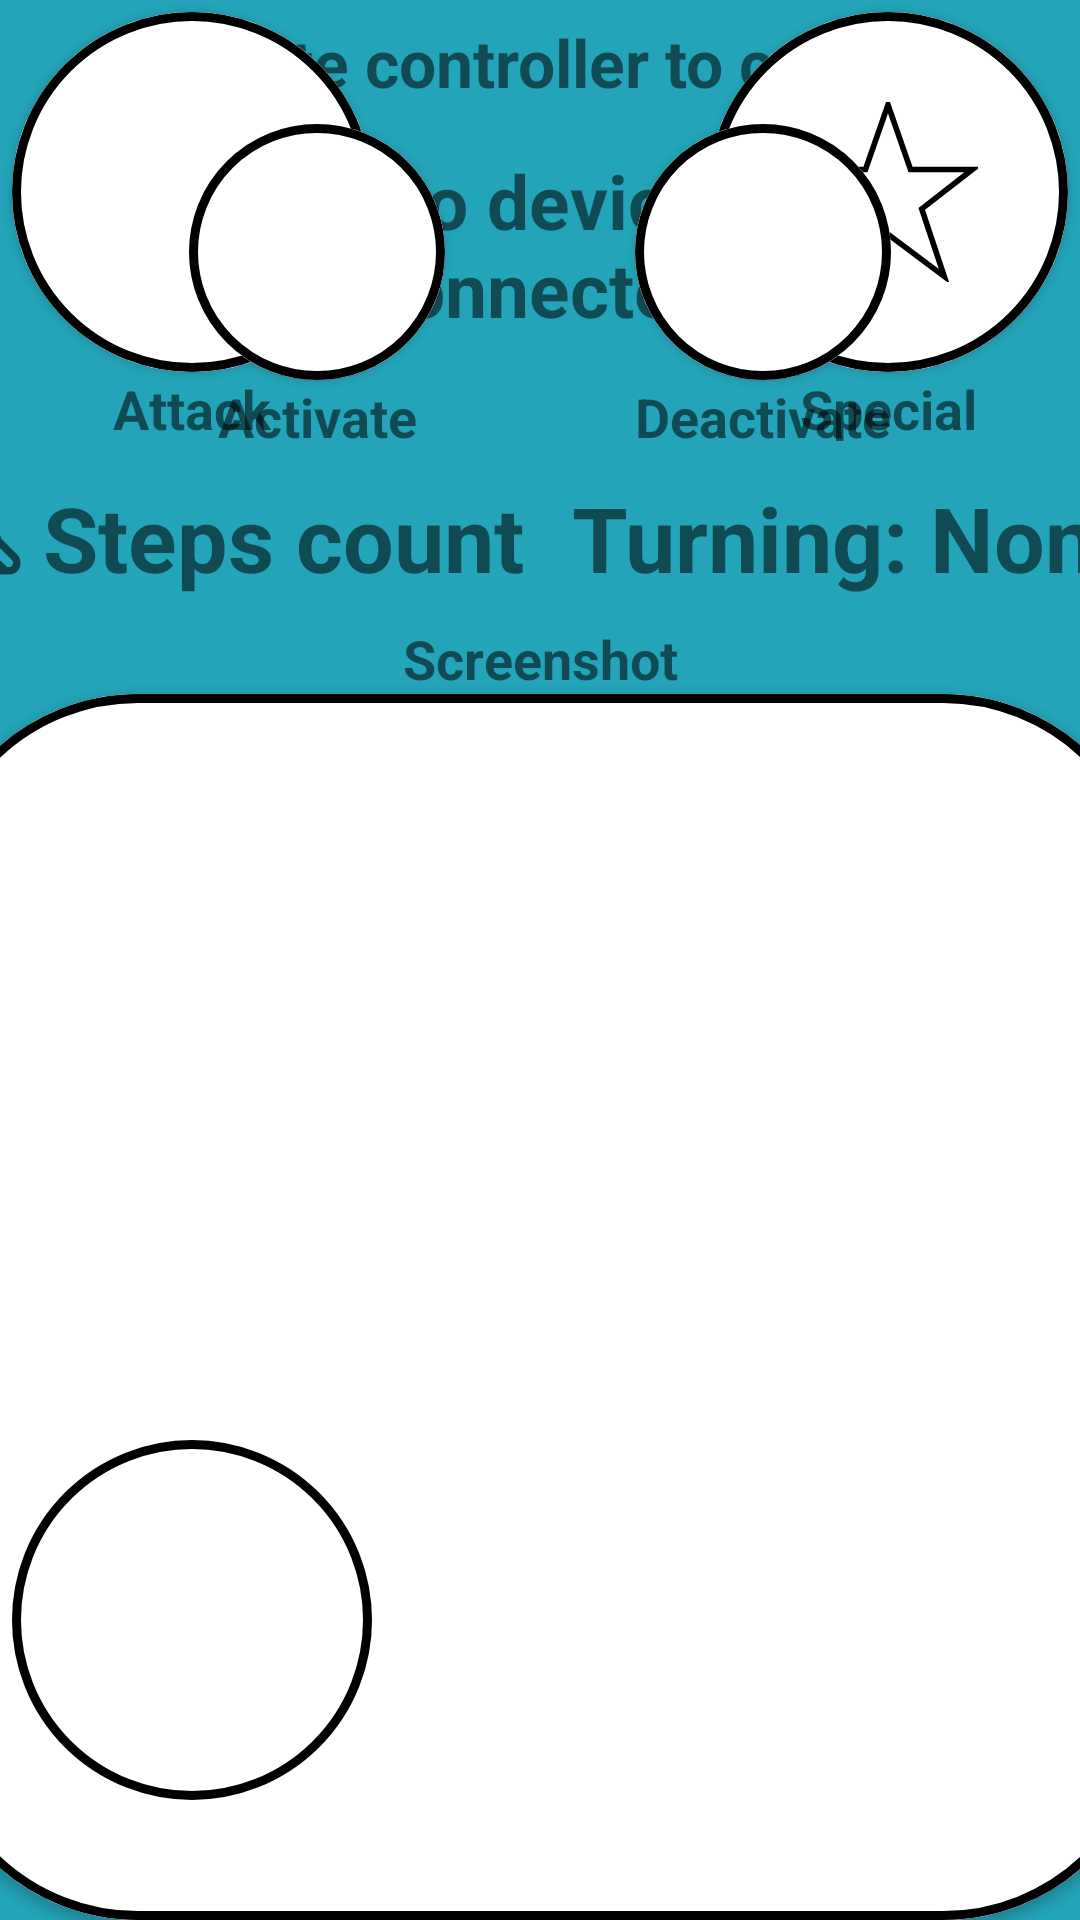

This screen was rendered from an Android layout file. Write that file and the resources it references.
<!-- AndroidManifest.xml: application theme Theme.FitMazeApp -->
<!-- res/layout/fragment_bluetooth_sensor.xml -->
<androidx.constraintlayout.widget.ConstraintLayout xmlns:android="http://schemas.android.com/apk/res/android"
    xmlns:app="http://schemas.android.com/apk/res-auto"
    xmlns:tools="http://schemas.android.com/tools"
    android:id="@+id/layoutParent"
    android:layout_width="match_parent"
    android:layout_height="match_parent"
    android:background="#23A4B8"
    android:fitsSystemWindows="false"
    android:orientation="horizontal">

    <com.google.android.material.button.MaterialButton
        android:id="@+id/interact_button"
        style="@style/RoundButton"
        android:layout_width="120dp"
        android:layout_height="120dp"
        android:layout_marginEnd="4dp"
        android:layout_marginBottom="40dp"
        android:contentDescription="@string/pause"
        app:cornerRadius="60dp"
        app:icon="@drawable/hand"
        app:iconSize="60dp"
        app:iconTint="@color/black"
        app:layout_constraintBottom_toBottomOf="parent"
        app:layout_constraintEnd_toEndOf="parent" />

    <TextView
        android:id="@+id/interact_button_label"
        style="@style/LabelText"
        android:layout_width="wrap_content"
        android:layout_height="wrap_content"
        android:text="@string/interact_button_label_string"
        app:layout_constraintEnd_toEndOf="@+id/interact_button"
        app:layout_constraintHorizontal_bias="0.49"
        app:layout_constraintStart_toStartOf="@+id/interact_button"
        app:layout_constraintTop_toBottomOf="@+id/interact_button" />

    <com.google.android.material.button.MaterialButton
        android:id="@+id/special_button"
        style="@style/RoundButton"
        android:layout_width="120dp"
        android:layout_height="120dp"
        android:layout_marginTop="4dp"
        android:layout_marginEnd="4dp"
        android:contentDescription="@string/pause"
        app:cornerRadius="60dp"
        app:icon="@drawable/special_star"
        app:iconSize="60dp"
        app:iconTint="@color/black"
        app:layout_constraintEnd_toEndOf="parent"
        app:layout_constraintTop_toTopOf="parent" />

    <TextView
        android:id="@+id/special_button_label"
        style="@style/LabelText"
        android:layout_width="wrap_content"
        android:layout_height="wrap_content"
        android:text="@string/special_button_label_string"
        app:layout_constraintEnd_toEndOf="@+id/special_button"
        app:layout_constraintStart_toStartOf="@+id/special_button"
        app:layout_constraintTop_toBottomOf="@+id/special_button" />

    <TextView
        android:id="@+id/attack_button_label"
        style="@style/LabelText"
        android:layout_width="wrap_content"
        android:layout_height="wrap_content"
        android:text="@string/attack_button_label_string"
        app:layout_constraintEnd_toEndOf="@+id/attack_button"
        app:layout_constraintStart_toStartOf="@+id/attack_button"
        app:layout_constraintTop_toBottomOf="@+id/attack_button" />

    <com.google.android.material.button.MaterialButton
        android:id="@+id/attack_button"
        style="@style/RoundButton"
        android:layout_width="120dp"
        android:layout_height="120dp"
        android:layout_marginStart="4dp"
        android:layout_marginTop="4dp"
        android:contentDescription="@string/pause"
        app:cornerRadius="60dp"
        app:icon="@drawable/sword"
        app:iconSize="60dp"
        app:iconTint="@color/black"
        app:layout_constraintStart_toStartOf="parent"
        app:layout_constraintTop_toTopOf="parent" />

    <TextView
        android:id="@+id/controller_status_text"
        android:layout_width="0dp"
        android:layout_height="wrap_content"
        android:gravity="center_horizontal"
        android:padding="6dp"
        android:text="@string/activate_controller_text"
        android:textSize="22sp"
        android:textStyle="bold"
        app:layout_constraintEnd_toEndOf="parent"
        app:layout_constraintStart_toStartOf="parent"
        app:layout_constraintTop_toTopOf="parent" />

    <com.google.android.material.button.MaterialButton
        android:id="@+id/activate_button"
        style="@style/RoundButton"
        android:layout_width="0dp"
        android:layout_height="0dp"
        android:contentDescription="@string/activate_controller"
        android:gravity="center_horizontal"
        app:icon="@drawable/bluetooth_searching_24"
        app:iconPadding="0dp"
        app:iconTint="@color/bluetooth"
        app:layout_constraintDimensionRatio="1:1"
        app:layout_constraintEnd_toStartOf="@+id/deactivate_button"
        app:layout_constraintHorizontal_bias="0.5"
        app:layout_constraintStart_toEndOf="@+id/pause_button"
        app:layout_constraintStart_toStartOf="parent"
        app:layout_constraintTop_toBottomOf="@+id/controller_status_text" />

    <TextView
        android:id="@+id/activate_button_label"
        style="@style/LabelText"
        android:text="@string/activate_button_label_string"
        app:layout_constraintEnd_toEndOf="@+id/activate_button"
        app:layout_constraintHorizontal_bias="0.5"
        app:layout_constraintStart_toStartOf="@+id/activate_button"
        app:layout_constraintTop_toBottomOf="@+id/activate_button" />

    <com.google.android.material.button.MaterialButton
        android:id="@+id/deactivate_button"
        style="@style/RoundButton"
        android:layout_width="0dp"
        android:layout_height="0dp"
        android:contentDescription="@string/deactivate_controller"
        android:gravity="center_horizontal"
        app:icon="@drawable/bluetooth_disabled_24"
        app:iconPadding="0dp"
        app:iconTint="@color/bluetooth"
        app:layout_constraintDimensionRatio="1:1"
        app:layout_constraintEnd_toEndOf="parent"
        app:layout_constraintHorizontal_bias="0.5"
        app:layout_constraintStart_toEndOf="@+id/activate_button"
        app:layout_constraintTop_toBottomOf="@+id/controller_status_text" />

    <TextView
        android:id="@+id/deactivate_button_label"
        style="@style/LabelText"
        android:text="@string/deactivate_button_label_string"
        app:layout_constraintEnd_toEndOf="@+id/deactivate_button"
        app:layout_constraintHorizontal_bias="0.5"
        app:layout_constraintStart_toStartOf="@+id/deactivate_button"
        app:layout_constraintTop_toBottomOf="@+id/deactivate_button" />

    <com.google.android.material.button.MaterialButton
        android:id="@+id/screenshot_button"
        style="@style/RoundButton"
        android:layout_width="0dp"
        android:layout_height="0dp"
        android:layout_marginTop="24dp"
        android:contentDescription="@string/screenshot_string"
        android:gravity="center_horizontal"
        app:cornerRadius="70dp"
        app:icon="@drawable/photo_camera_24"
        app:iconPadding="0dp"
        app:iconTint="@color/black"
        app:layout_constraintBottom_toBottomOf="parent"
        app:layout_constraintDimensionRatio="1:1"
        app:layout_constraintEnd_toEndOf="@+id/turning_state_text"
        app:layout_constraintHorizontal_bias="0.5"
        app:layout_constraintStart_toStartOf="@+id/step_count_text"
        app:layout_constraintTop_toBottomOf="@+id/step_count_text"
        app:layout_constraintVertical_bias="1.0" />

    <TextView
        android:id="@+id/screenshot_button_label"
        style="@style/LabelText"
        android:text="@string/screenshot_button_label_string"
        app:layout_constraintEnd_toEndOf="parent"
        app:layout_constraintStart_toStartOf="parent"
        app:layout_constraintTop_toBottomOf="@+id/step_count_text" />

    <com.google.android.material.button.MaterialButton
        android:id="@+id/pause_button"
        style="@style/RoundButton"
        android:layout_width="120dp"
        android:layout_height="120dp"
        android:layout_marginStart="4dp"
        android:layout_marginBottom="40dp"
        android:contentDescription="@string/pause"
        app:cornerRadius="60dp"
        app:icon="@drawable/pause_24"
        app:iconSize="60dp"
        app:iconTint="@color/black"
        app:layout_constraintBottom_toBottomOf="parent"
        app:layout_constraintStart_toStartOf="parent" />

    <TextView
        android:id="@+id/pause_button_label"
        style="@style/LabelText"
        android:layout_width="wrap_content"
        android:layout_height="wrap_content"
        android:text="@string/pause_button_label_string"
        app:layout_constraintEnd_toEndOf="@+id/pause_button"
        app:layout_constraintStart_toStartOf="@+id/pause_button"
        app:layout_constraintTop_toBottomOf="@+id/pause_button" />

    <TextView
        android:id="@+id/device_status_text"
        android:layout_width="180dp"
        android:layout_height="0dp"
        android:layout_marginTop="50dp"
        android:gravity="center_horizontal"
        android:text="@string/no_device_connected"
        android:textSize="25sp"
        android:textStyle="bold"
        app:layout_constraintEnd_toEndOf="@+id/controller_status_text"
        app:layout_constraintStart_toStartOf="parent"
        app:layout_constraintTop_toTopOf="parent" />

    <TextView
        android:id="@+id/step_count_text"
        android:layout_width="wrap_content"
        android:layout_height="wrap_content"
        android:drawablePadding="5dp"
        android:gravity="center_horizontal"
        android:padding="8dp"
        android:text="@string/step_count_string"
        android:textSize="30sp"
        android:textStyle="bold"
        app:drawableStartCompat="@drawable/steps_24px"
        app:layout_constraintEnd_toStartOf="@+id/turning_state_text"
        app:layout_constraintHorizontal_bias="0.5"
        app:layout_constraintStart_toStartOf="parent"
        app:layout_constraintTop_toBottomOf="@+id/activate_button_label" />

    <TextView
        android:id="@+id/turning_state_text"
        android:layout_width="wrap_content"
        android:layout_height="wrap_content"
        android:drawablePadding="5dp"
        android:gravity="center_horizontal"
        android:padding="8dp"
        android:text="@string/turning_state_none"
        android:textSize="30sp"
        android:textStyle="bold"
        app:layout_constraintEnd_toEndOf="parent"
        app:layout_constraintHorizontal_bias="0.5"
        app:layout_constraintStart_toEndOf="@+id/step_count_text"
        app:layout_constraintTop_toBottomOf="@+id/deactivate_button_label" />

</androidx.constraintlayout.widget.ConstraintLayout>
<!-- resources referenced by this layout -->
<resources>
  <color name="black">#FF000000</color>
  <color name="bluetooth">#FF0082FC</color>
  <!-- drawable special_star (drawable) -->
  <vector xmlns:android="http://schemas.android.com/apk/res/android"
      android:width="800dp"
      android:height="800dp"
      android:viewportWidth="64"
      android:viewportHeight="64">
    <path
        android:pathData="M32,47l-20,15l8,-24l-18,-14l22,0l8,-23l8,23l22,0l-18,14l8,24z"
        android:strokeWidth="2"
        android:fillColor="#00000000"
        android:strokeColor="#000000"/>
  </vector>
  <string name="activate_button_label_string">Activate</string>
  <string name="activate_controller">Activate controller</string>
  <string name="activate_controller_text">Activate controller to connect</string>
  <string name="attack_button_label_string">Attack</string>
  <string name="deactivate_button_label_string">Deactivate</string>
  <string name="deactivate_controller">Deactivate controller</string>
  <string name="interact_button_label_string">Interact</string>
  <string name="no_device_connected">No device connected</string>
  <string name="pause">Pause the game</string>
  <string name="pause_button_label_string">Pause</string>
  <string name="screenshot_button_label_string">Screenshot</string>
  <string name="screenshot_string">Take Screenshot</string>
  <string name="special_button_label_string">Special</string>
  <string name="step_count_string">Steps count</string>
  <string name="turning_state_none">Turning: None</string>
  <style name="LabelText" parent="">
          <item name="android:layout_width">wrap_content</item>
          <item name="android:layout_height">wrap_content</item>
          <item name="android:textSize">18sp</item>
          <item name="android:textStyle">bold</item>
      </style>
  <style name="RoundButton" parent="Widget.MaterialComponents.Button">
          <item name="android:insetTop">0dp</item>
          <item name="android:insetBottom">0dp</item>
          <item name="android:padding">0dp</item>
          <item name="android:layout_width">100dp</item>
          <item name="android:layout_height">100dp</item>
          <item name="android:backgroundTint">@color/white</item>
          <item name="cornerRadius">50dp</item>
          <item name="iconGravity">textStart</item>
          <item name="iconPadding">0dp</item>
          <item name="iconSize">40dp</item>
          <item name="rippleColor">#fffcf5</item>
          <item name="strokeColor">@color/black</item>
          <item name="strokeWidth">3dp</item>
      </style>
  <style name="Theme.FitMazeApp" parent="Theme.MaterialComponents.DayNight.NoActionBar">
          
          <item name="colorPrimary">@color/purple_500</item>
          <item name="colorPrimaryVariant">@color/purple_700</item>
          <item name="colorOnPrimary">@color/white</item>
          
          <item name="colorSecondary">@color/teal_200</item>
          <item name="colorSecondaryVariant">@color/teal_700</item>
          <item name="colorOnSecondary">@color/black</item>
          
          <item name="android:statusBarColor">?attr/colorPrimaryVariant</item>
          
      </style>
  <color name="white">#FFFFFFFF</color>
  <color name="purple_500">#FF6200EE</color>
  <color name="purple_700">#FF3700B3</color>
  <color name="teal_200">#FF03DAC5</color>
  <color name="teal_700">#FF018786</color>
</resources>
